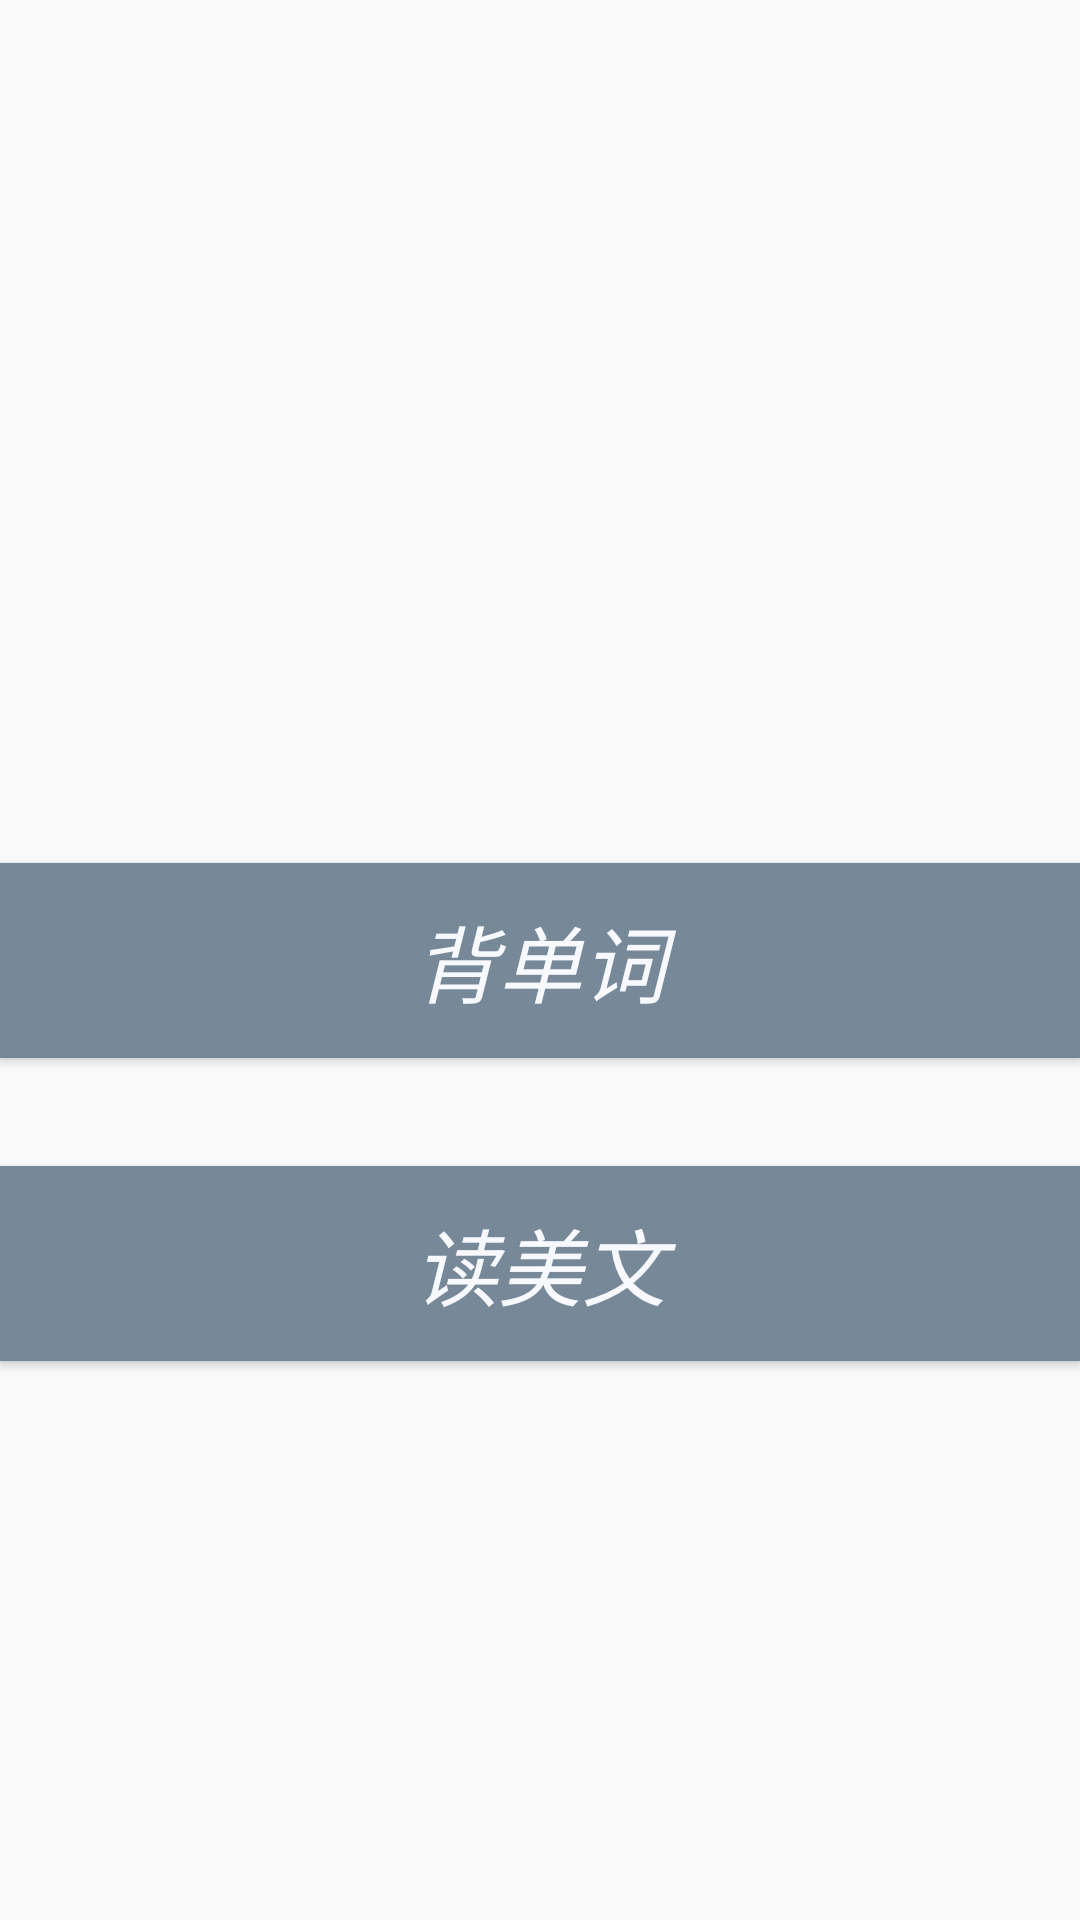

Android layout source for this screen:
<!-- AndroidManifest.xml: application theme AppTheme -->
<!-- res/layout/content_main.xml -->
<?xml version="1.0" encoding="utf-8"?>
<android.support.constraint.ConstraintLayout xmlns:android="http://schemas.android.com/apk/res/android"
    xmlns:app="http://schemas.android.com/apk/res-auto"
    xmlns:tools="http://schemas.android.com/tools"
    android:layout_width="match_parent"
    android:layout_height="match_parent"
    app:layout_behavior="@string/appbar_scrolling_view_behavior"
    tools:context="layout.com.anew.easyItalian.MainActivity"
    tools:showIn="@layout/app_bar_main">


    <Button
        android:id="@+id/buttonForLearn"
        android:layout_width="0dp"
        android:layout_height="65dp"
        android:background="#778899"
        android:text="@string/button_learn"
        android:textSize="28sp"
        android:textStyle="italic"
        android:textColor="#F8F8FF"
        android:textAllCaps="false"
        app:layout_constraintBottom_toBottomOf="parent"
        app:layout_constraintEnd_toEndOf="parent"
        app:layout_constraintHorizontal_bias="0.5"
        app:layout_constraintStart_toStartOf="parent"
        app:layout_constraintTop_toTopOf="parent" />

    <Button
        android:id="@+id/buttonForRead"
        android:layout_width="0dp"
        android:layout_height="65dp"
        android:layout_marginTop="36dp"
        android:background="#778899"
        android:text="@string/button_read"
        android:textSize="28sp"
        android:textColor="#F8F8FF"
        android:textStyle="italic"
        android:textAllCaps="false"
        app:layout_constraintEnd_toEndOf="parent"
        app:layout_constraintStart_toStartOf="parent"
        app:layout_constraintTop_toBottomOf="@+id/buttonForLearn" />

    <ImageView
        android:id="@+id/searchWordButton"
        android:layout_width="41dp"
        android:layout_height="37dp"
        android:layout_marginBottom="16dp"
        android:layout_marginEnd="16dp"
        android:contentDescription="@string/des_search_new_word"
        android:theme="@style/Base.Theme.AppCompat.Light.Dialog"
        app:layout_constraintBottom_toBottomOf="parent"
        app:layout_constraintEnd_toEndOf="parent"
        app:srcCompat="@drawable/ic_search_black"
        android:tint="#FFFFFF"/>


</android.support.constraint.ConstraintLayout>
<!-- res/layout/app_bar_main.xml (included above) -->
<?xml version="1.0" encoding="utf-8"?>
<android.support.design.widget.CoordinatorLayout xmlns:android="http://schemas.android.com/apk/res/android"
    xmlns:app="http://schemas.android.com/apk/res-auto"
    xmlns:tools="http://schemas.android.com/tools"
    android:layout_width="match_parent"
    android:layout_height="match_parent"
    android:background="@drawable/apic"
    tools:context="layout.com.anew.easyItalian.MainActivity">

    <android.support.design.widget.AppBarLayout
        android:layout_width="match_parent"
        android:layout_height="wrap_content"
        android:theme="@style/AppTheme.AppBarOverlay">

        <android.support.v7.widget.Toolbar
            android:id="@+id/toolbar"
            android:layout_width="match_parent"
            android:layout_height="?attr/actionBarSize"
            android:background="?attr/colorPrimary"
            app:popupTheme="@style/AppTheme.PopupOverlay" />

    </android.support.design.widget.AppBarLayout>

    <include layout="@layout/content_main" />

</android.support.design.widget.CoordinatorLayout>
<!-- resources referenced by this layout -->
<resources>
  <!-- drawable apic: jpg bitmap (drawable, 264138 bytes) -->
  <string name="button_learn">背单词</string>
  <string name="button_read">读美文</string>
  <string name="des_search_new_word">Search New Word</string>
  <style name="AppTheme.AppBarOverlay" parent="ThemeOverlay.AppCompat.Dark.ActionBar" />
  <style name="AppTheme.PopupOverlay" parent="ThemeOverlay.AppCompat.Light" />
  <style name="AppTheme" parent="Theme.AppCompat.Light.DarkActionBar">
          
          <item name="colorPrimary">@color/colorPrimary</item>
          <item name="colorPrimaryDark">@color/colorPrimaryDark</item>
          <item name="colorAccent">@color/colorAccent</item>
      </style>
  <color name="colorPrimary">#58C9B9</color>
  <color name="colorPrimaryDark">#519D9E</color>
  <color name="colorAccent">#D1B6E1</color>
</resources>
